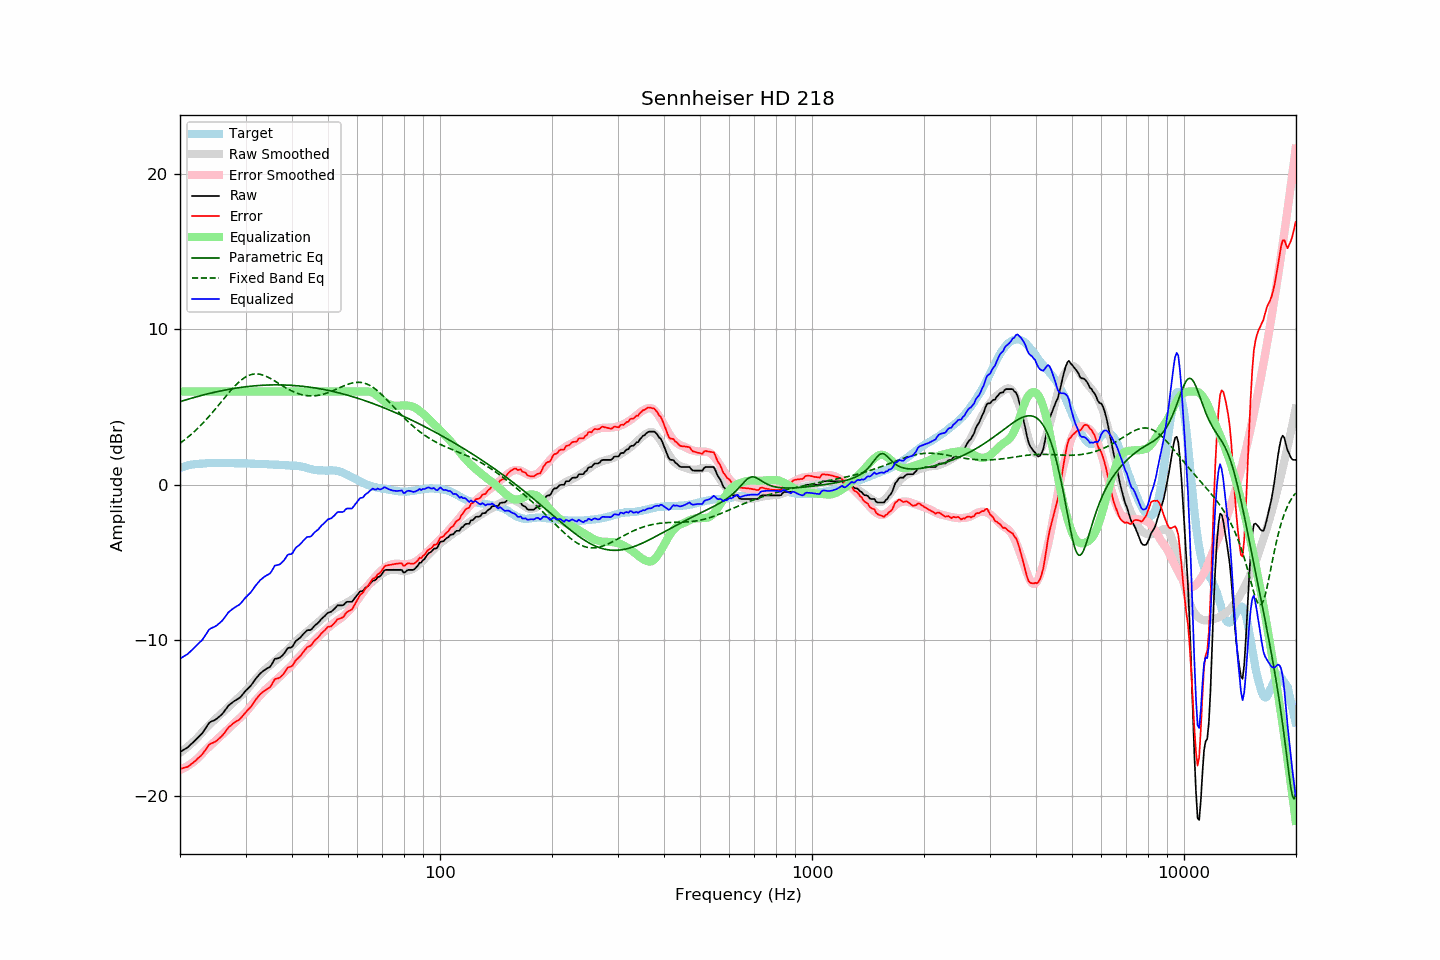

Data behind this chart, as committed beside it:
frequency, raw, error, smoothed, error_smoothed, equalization, parametric_eq, fixed_band_eq, equalized_raw, equalized_smoothed, target
20.00, -17.18, -18.26, -17.23, -18.33, 6.00, 5.34, 2.67, -11.18, -11.23, 1.08
20.20, -17.12, -18.24, -17.15, -18.28, 6.00, 5.38, 2.74, -11.12, -11.15, 1.12
20.40, -17.05, -18.20, -17.07, -18.23, 6.00, 5.41, 2.82, -11.05, -11.07, 1.15
20.61, -16.99, -18.17, -16.99, -18.18, 6.00, 5.44, 2.90, -10.99, -10.99, 1.18
20.81, -16.93, -18.15, -16.91, -18.12, 6.00, 5.47, 2.98, -10.93, -10.91, 1.22
21.02, -16.86, -18.12, -16.82, -18.05, 6.00, 5.50, 3.07, -10.86, -10.82, 1.26
21.23, -16.76, -18.03, -16.73, -17.99, 6.00, 5.53, 3.15, -10.76, -10.73, 1.27
21.44, -16.66, -17.95, -16.64, -17.92, 6.00, 5.56, 3.24, -10.66, -10.64, 1.29
21.66, -16.57, -17.88, -16.54, -17.84, 6.00, 5.59, 3.34, -10.57, -10.54, 1.31
21.87, -16.47, -17.79, -16.45, -17.76, 6.00, 5.62, 3.43, -10.47, -10.45, 1.32
22.09, -16.37, -17.71, -16.35, -17.68, 6.00, 5.65, 3.53, -10.37, -10.35, 1.34
22.31, -16.26, -17.60, -16.24, -17.59, 6.00, 5.68, 3.63, -10.26, -10.24, 1.34
22.54, -16.16, -17.51, -16.12, -17.48, 6.00, 5.71, 3.73, -10.16, -10.12, 1.35
22.76, -16.06, -17.42, -16.00, -17.37, 6.00, 5.73, 3.83, -10.06, -10.00, 1.36
22.99, -15.95, -17.31, -15.89, -17.26, 6.00, 5.76, 3.94, -9.95, -9.89, 1.36
23.22, -15.80, -17.17, -15.77, -17.15, 6.00, 5.79, 4.05, -9.80, -9.77, 1.37
23.45, -15.64, -17.02, -15.66, -17.04, 6.00, 5.81, 4.16, -9.64, -9.66, 1.38
23.69, -15.48, -16.87, -15.55, -16.94, 6.00, 5.84, 4.27, -9.48, -9.55, 1.39
23.92, -15.32, -16.72, -15.45, -16.85, 6.00, 5.87, 4.39, -9.32, -9.45, 1.40
24.16, -15.24, -16.65, -15.36, -16.75, 6.00, 5.89, 4.51, -9.24, -9.36, 1.41
24.40, -15.19, -16.61, -15.26, -16.66, 6.00, 5.92, 4.63, -9.19, -9.26, 1.42
24.65, -15.15, -16.56, -15.16, -16.56, 6.00, 5.94, 4.75, -9.15, -9.16, 1.41
24.89, -15.10, -16.50, -15.06, -16.47, 6.00, 5.96, 4.87, -9.10, -9.06, 1.41
25.14, -15.03, -16.43, -14.96, -16.37, 6.00, 5.99, 5.00, -9.03, -8.96, 1.41
25.39, -14.94, -16.34, -14.86, -16.27, 6.00, 6.01, 5.12, -8.94, -8.86, 1.40
25.65, -14.85, -16.25, -14.77, -16.18, 6.00, 6.03, 5.25, -8.85, -8.77, 1.40
25.91, -14.76, -16.16, -14.68, -16.08, 6.00, 6.05, 5.38, -8.76, -8.68, 1.39
26.16, -14.64, -16.04, -14.59, -15.99, 6.00, 6.07, 5.50, -8.64, -8.59, 1.40
26.43, -14.50, -15.90, -14.50, -15.90, 6.00, 6.09, 5.63, -8.50, -8.50, 1.40
26.69, -14.36, -15.76, -14.40, -15.80, 6.00, 6.11, 5.75, -8.36, -8.40, 1.40
26.96, -14.21, -15.61, -14.30, -15.70, 6.00, 6.13, 5.88, -8.21, -8.30, 1.40
27.23, -14.12, -15.52, -14.20, -15.60, 6.00, 6.15, 6.00, -8.12, -8.20, 1.40
27.50, -14.04, -15.44, -14.10, -15.50, 6.00, 6.17, 6.11, -8.04, -8.10, 1.40
27.77, -13.96, -15.35, -14.00, -15.40, 6.00, 6.19, 6.23, -7.96, -8.00, 1.39
28.05, -13.89, -15.28, -13.91, -15.30, 6.00, 6.20, 6.34, -7.89, -7.91, 1.39
28.33, -13.83, -15.21, -13.81, -15.20, 6.00, 6.22, 6.44, -7.83, -7.81, 1.38
28.62, -13.76, -15.15, -13.72, -15.11, 6.00, 6.23, 6.54, -7.76, -7.72, 1.39
28.90, -13.70, -15.09, -13.63, -15.02, 6.00, 6.25, 6.64, -7.70, -7.63, 1.39
29.19, -13.60, -14.97, -13.54, -14.92, 6.00, 6.26, 6.73, -7.60, -7.54, 1.37
29.48, -13.47, -14.85, -13.45, -14.83, 6.00, 6.28, 6.81, -7.47, -7.45, 1.38
29.78, -13.34, -14.72, -13.35, -14.72, 6.00, 6.29, 6.88, -7.34, -7.35, 1.38
30.08, -13.22, -14.60, -13.24, -14.61, 6.00, 6.30, 6.94, -7.22, -7.24, 1.38
30.38, -13.12, -14.49, -13.12, -14.49, 6.00, 6.32, 7.00, -7.12, -7.12, 1.37
30.68, -13.02, -14.39, -13.00, -14.36, 6.00, 6.33, 7.04, -7.02, -7.00, 1.37
30.99, -12.92, -14.28, -12.87, -14.24, 6.00, 6.34, 7.08, -6.92, -6.87, 1.36
31.30, -12.78, -14.14, -12.75, -14.10, 6.00, 6.35, 7.10, -6.78, -6.75, 1.36
31.61, -12.63, -13.99, -12.63, -13.98, 6.00, 6.36, 7.12, -6.63, -6.63, 1.36
31.93, -12.48, -13.83, -12.51, -13.86, 6.00, 6.37, 7.13, -6.48, -6.51, 1.35
32.24, -12.36, -13.69, -12.41, -13.75, 6.00, 6.38, 7.13, -6.36, -6.41, 1.33
32.57, -12.24, -13.57, -12.30, -13.64, 6.00, 6.38, 7.12, -6.24, -6.30, 1.33
32.89, -12.12, -13.45, -12.19, -13.52, 6.00, 6.39, 7.10, -6.12, -6.19, 1.33
33.22, -12.03, -13.36, -12.07, -13.40, 6.00, 6.40, 7.07, -6.03, -6.07, 1.33
33.55, -11.95, -13.28, -11.97, -13.29, 6.00, 6.40, 7.04, -5.95, -5.97, 1.33
33.89, -11.88, -13.21, -11.86, -13.19, 6.00, 6.41, 7.00, -5.88, -5.86, 1.33
34.23, -11.81, -13.13, -11.77, -13.09, 6.00, 6.41, 6.95, -5.81, -5.77, 1.32
34.57, -11.76, -13.07, -11.68, -12.99, 6.00, 6.41, 6.90, -5.76, -5.68, 1.31
34.92, -11.70, -13.01, -11.60, -12.91, 6.00, 6.42, 6.85, -5.70, -5.60, 1.31
35.27, -11.55, -12.86, -11.51, -12.82, 6.00, 6.42, 6.79, -5.55, -5.51, 1.31
35.62, -11.37, -12.67, -11.42, -12.73, 6.00, 6.42, 6.73, -5.37, -5.42, 1.30
35.97, -11.19, -12.48, -11.33, -12.63, 6.00, 6.42, 6.67, -5.19, -5.33, 1.29
... 635 more rows
